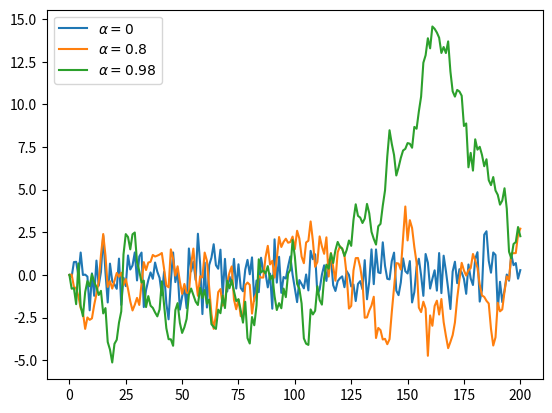

Reproduce this figure in Python.
import numpy as np
import matplotlib.pyplot as plt

alphas = [0, 0.8, 0.98]
T = 200
ts = np.empty(T+1)


for alpha in alphas:
    ts[0] = 0
    for t in range(T):
        ts[t+1] = alpha*ts[t] + np.random.randn()
    plt.plot(ts, label=f'$\\alpha={alpha}$')
plt.legend()
plt.show()
